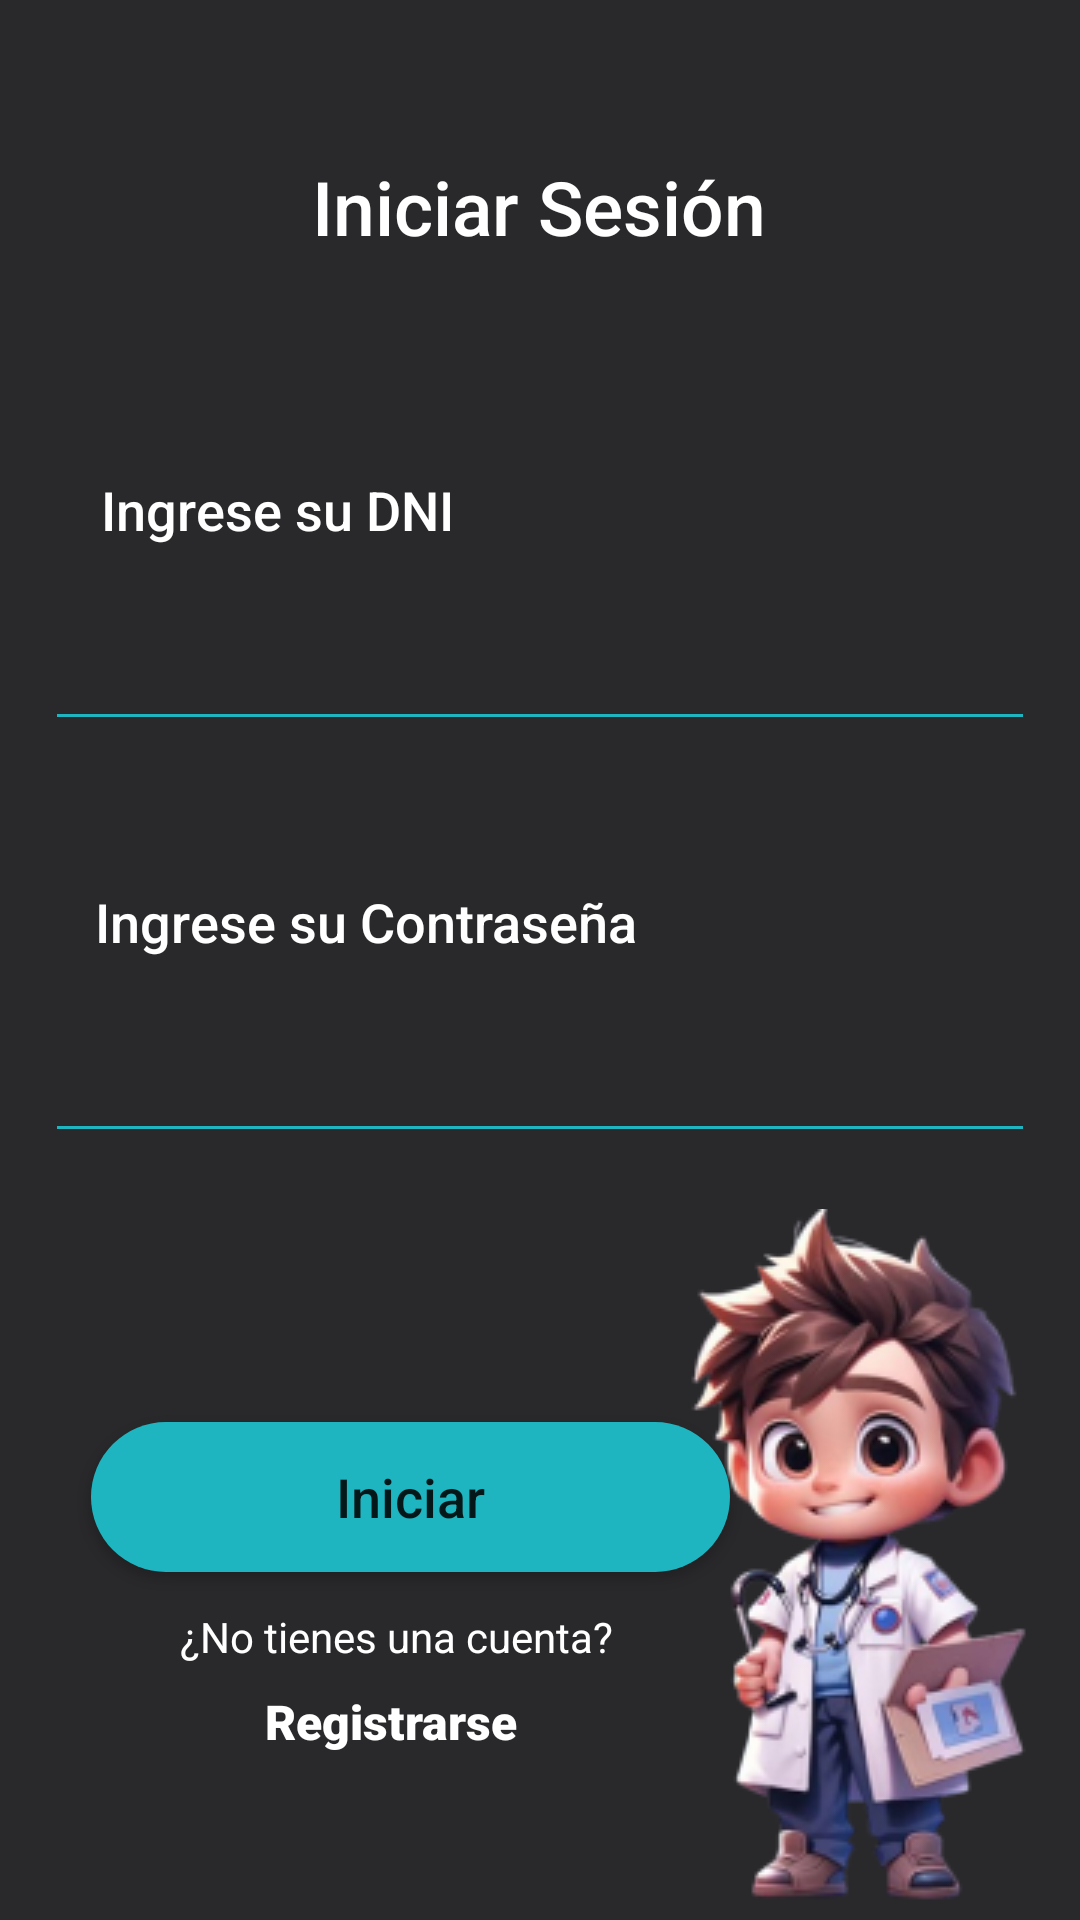

The Android layout XML behind this screen, and the referenced resources:
<!-- AndroidManifest.xml: application theme Theme.PillPop_Doctor -->
<!-- res/layout/activity_login.xml -->
<?xml version="1.0" encoding="utf-8"?>
<androidx.constraintlayout.widget.ConstraintLayout xmlns:android="http://schemas.android.com/apk/res/android"
    xmlns:app="http://schemas.android.com/apk/res-auto"
    xmlns:tools="http://schemas.android.com/tools"
    android:layout_width="match_parent"
    android:layout_height="match_parent"
    tools:context=".LoginView"
    android:background="#29282B">

    <TextView
        android:id="@+id/IniciarSesionText"
        android:layout_width="wrap_content"
        android:layout_height="wrap_content"
        android:layout_marginTop="52dp"
        android:fontFamily="sans-serif-medium"
        android:text="Iniciar Sesión"
        android:textAllCaps="false"
        android:textColor="#FFFFFF"
        android:textSize="25sp"
        app:layout_constraintEnd_toEndOf="parent"
        app:layout_constraintHorizontal_bias="0.498"
        app:layout_constraintStart_toStartOf="parent"
        app:layout_constraintTop_toTopOf="parent" />

    <TextView
        android:id="@+id/DNIText"
        android:layout_width="wrap_content"
        android:layout_height="wrap_content"
        android:layout_marginTop="72dp"
        android:fontFamily="sans-serif-medium"
        android:text="Ingrese su DNI"
        android:textAppearance="@style/Labels"
        android:textSize="18sp"
        app:layout_constraintEnd_toEndOf="parent"
        app:layout_constraintHorizontal_bias="0.139"
        app:layout_constraintStart_toStartOf="parent"
        app:layout_constraintTop_toBottomOf="@+id/IniciarSesionText" />

    <EditText
        android:id="@+id/DNIInput"
        style="@style/Inputs"
        android:layout_width="330dp"
        android:layout_height="45dp"
        android:layout_marginTop="20dp"
        android:backgroundTint="#1FB5C0"
        android:textColor="#FFFFFF"
        app:layout_constraintStart_toStartOf="parent"
        app:layout_constraintEnd_toEndOf="parent"
        app:layout_constraintTop_toBottomOf="@+id/DNIText" />

    <TextView
        android:id="@+id/ContraseñaTextLogin"
        android:layout_width="wrap_content"
        android:layout_height="wrap_content"
        android:layout_marginTop="48dp"
        android:fontFamily="sans-serif-medium"
        android:text="Ingrese su Contraseña"
        android:textAppearance="@style/Labels"
        android:textSize="18sp"
        app:layout_constraintEnd_toEndOf="parent"
        app:layout_constraintHorizontal_bias="0.177"
        app:layout_constraintStart_toStartOf="parent"
        app:layout_constraintTop_toBottomOf="@+id/DNIInput" />

    <EditText
        android:id="@+id/TextPasswordInput"
        style="@style/Inputs"
        android:layout_width="330dp"
        android:layout_height="45dp"
        android:layout_marginTop="20dp"
        android:backgroundTint="#1FB5C0"
        android:ems="10"
        android:textColor="#FFFFFF"
        android:inputType="textPassword"
        app:layout_constraintStart_toStartOf="parent"
        app:layout_constraintEnd_toEndOf="parent"
        app:layout_constraintTop_toBottomOf="@+id/ContraseñaTextLogin" />
    <ImageView
        android:id="@+id/PasswordToggleIcon"
        android:layout_width="24dp"
        android:layout_height="24dp"
        android:layout_marginEnd="12dp"
        android:layout_marginBottom="10dp"
        android:src="@drawable/baseline_visibility_off_24"
        android:contentDescription="Toggle Password Visibility"
        app:layout_constraintEnd_toEndOf="@id/TextPasswordInput"
        app:layout_constraintBottom_toBottomOf="@id/TextPasswordInput"
        app:layout_constraintTop_toTopOf="@id/TextPasswordInput" />
    <ImageView
        android:id="@+id/imageView6"
        android:layout_width="wrap_content"
        android:layout_height="wrap_content"
        app:layout_constraintBottom_toBottomOf="parent"
        app:layout_constraintEnd_toEndOf="parent"
        app:layout_constraintHorizontal_bias="0.943"
        app:layout_constraintStart_toStartOf="parent"
        app:srcCompat="@drawable/doctor" />

    <Button
        android:id="@+id/IniciarSesionBtn"
        android:layout_width="213dp"
        android:layout_height="50dp"
        android:layout_marginBottom="116dp"
        android:backgroundTint="#1FB5C0"
        android:text="Iniciar"
        android:textSize="18sp"
        android:textAllCaps="false"
        android:background="@drawable/rounded_corners_icon_turquesa"
        app:layout_constraintBottom_toBottomOf="parent"
        app:layout_constraintEnd_toEndOf="parent"
        app:layout_constraintHorizontal_bias="0.207"
        app:layout_constraintStart_toStartOf="parent" />

    <TextView
        android:id="@+id/textView10"
        android:layout_width="wrap_content"
        android:layout_height="wrap_content"
        android:layout_marginTop="12dp"
        android:text="¿No tienes una cuenta?"
        android:textColor="#FFFFFF"
        app:layout_constraintEnd_toEndOf="parent"
        app:layout_constraintHorizontal_bias="0.278"
        app:layout_constraintStart_toStartOf="parent"
        app:layout_constraintTop_toBottomOf="@+id/IniciarSesionBtn" />

    <TextView
        android:id="@+id/btnRegistrarUsuario"
        android:layout_width="wrap_content"
        android:layout_height="wrap_content"
        android:layout_marginTop="8dp"
        android:clickable="true"
        android:fontFamily="sans-serif-black"
        android:text="Registrarse"
        android:textColor="#FFFFFF"
        android:textSize="16sp"
        app:layout_constraintEnd_toEndOf="parent"
        app:layout_constraintHorizontal_bias="0.321"
        app:layout_constraintStart_toStartOf="parent"
        app:layout_constraintTop_toBottomOf="@+id/textView10" />

</androidx.constraintlayout.widget.ConstraintLayout>
<!-- resources referenced by this layout -->
<resources>
  <!-- drawable doctor: png bitmap (drawable, 48613 bytes) -->
  <!-- drawable rounded_corners_icon_turquesa (drawable) -->
  <shape xmlns:android="http://schemas.android.com/apk/res/android">
      <corners android:radius="300dp"/>
      <solid android:color="@color/colorTurquesa"/>
  </shape>
  <style name="Inputs">
          <item name="android:layout_width">320dp</item>
          <item name="android:layout_height">35dp</item>
          <item name="android:ems">10</item>
          <item name="android:inputType">textEmailAddress</item>
          <item name="android:textColor">#751FB5C0</item>
      </style>
  <style name="Labels">
          <item name="android:layout_width">wrap_content</item>
          <item name="android:layout_height">wrap_content</item>
          <item name="android:textColor">#FFFFFF</item>
          <item name="android:textSize">15sp</item>
      </style>
  <style name="Theme.PillPop_Doctor" parent="Base.Theme.PillPop_Doctor">
          
      </style>
  <color name="colorTurquesa">#1FB6C1</color>
  <style name="Base.Theme.PillPop_Doctor" parent="Theme.MaterialComponents.Light.NoActionBar">
          
          <item name="colorPrimary">@color/colorTurquesa</item>
          <item name="colorPrimaryVariant">@color/colorTurquesaDark</item>
          <item name="colorSecondary">@color/colorAccent</item>
          <item name="colorOnPrimary">@android:color/white
          </item> 
          <item name="colorOnSecondary">@android:color/black
          </item> 
  
          
          <item name="android:windowBackground">@android:color/white</item>
  
          
          <item name="android:statusBarColor">@color/gris_tab</item>
  
          
          <item name="floatingActionButtonStyle">@style/CustomFloatingActionButton</item>
      </style>
  <color name="colorTurquesaDark">#198D99</color>
  <color name="colorAccent">#33CED8</color>
  <color name="gris_tab">#323233</color>
  <style name="CustomFloatingActionButton" parent="Widget.MaterialComponents.FloatingActionButton">
          
          <item name="backgroundTint">@color/colorTurquesa</item>
          
          <item name="rippleColor">@color/colorTurquesaDark</item>
          
          <item name="elevation">6dp</item>
          
          <item name="fabSize">normal</item>
          
          <item name="tint">@android:color/white</item>
      </style>
</resources>
